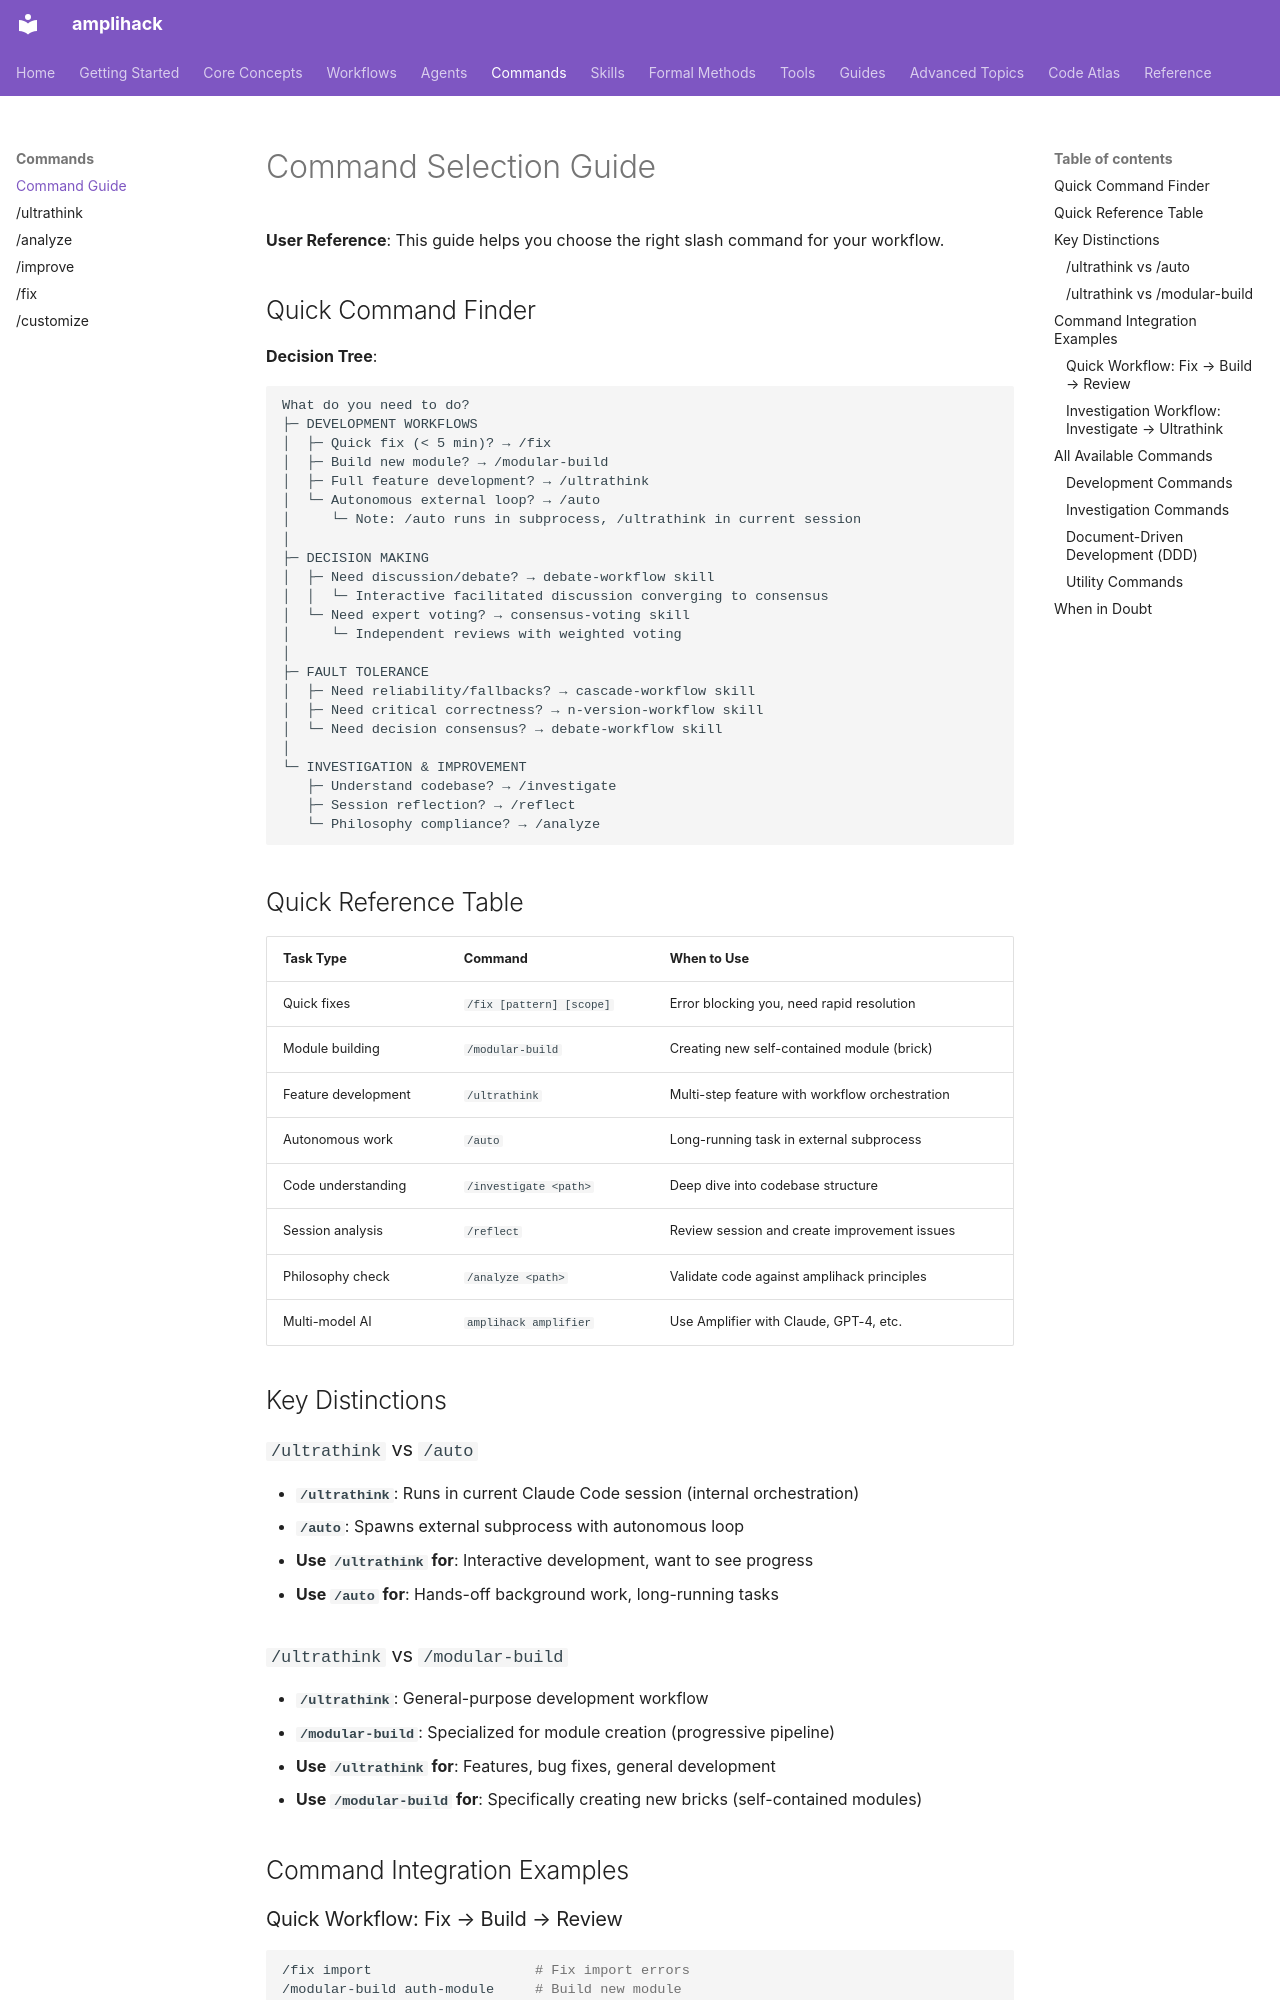

repository: rysweet/amplihack-rs · page: commands/COMMAND_SELECTION_GUIDE/index.html · generator: mkdocs

# Command Selection Guide

**User Reference**: This guide helps you choose the right slash command for your workflow.

## Quick Command Finder

**Decision Tree**:

```
What do you need to do?
├─ DEVELOPMENT WORKFLOWS
│  ├─ Quick fix (< 5 min)? → /fix
│  ├─ Build new module? → /modular-build
│  ├─ Full feature development? → /ultrathink
│  └─ Autonomous external loop? → /auto
│     └─ Note: /auto runs in subprocess, /ultrathink in current session
│
├─ DECISION MAKING
│  ├─ Need discussion/debate? → debate-workflow skill
│  │  └─ Interactive facilitated discussion converging to consensus
│  └─ Need expert voting? → consensus-voting skill
│     └─ Independent reviews with weighted voting
│
├─ FAULT TOLERANCE
│  ├─ Need reliability/fallbacks? → cascade-workflow skill
│  ├─ Need critical correctness? → n-version-workflow skill
│  └─ Need decision consensus? → debate-workflow skill
│
└─ INVESTIGATION & IMPROVEMENT
   ├─ Understand codebase? → /investigate
   ├─ Session reflection? → /reflect
   └─ Philosophy compliance? → /analyze
```

## Quick Reference Table

| Task Type            | Command                  | When to Use                                    |
| -------------------- | ------------------------ | ---------------------------------------------- |
| Quick fixes          | `/fix [pattern] [scope]` | Error blocking you, need rapid resolution      |
| Module building      | `/modular-build`         | Creating new self-contained module (brick)     |
| Feature development  | `/ultrathink`            | Multi-step feature with workflow orchestration |
| Autonomous work      | `/auto`                  | Long-running task in external subprocess       |
| Code understanding   | `/investigate <path>`    | Deep dive into codebase structure              |
| Session analysis     | `/reflect`               | Review session and create improvement issues   |
| Philosophy check     | `/analyze <path>`        | Validate code against amplihack principles     |
| Multi-model AI       | `amplihack amplifier`    | Use Amplifier with Claude, GPT-4, etc.         |

## Key Distinctions

### `/ultrathink` vs `/auto`

- **`/ultrathink`**: Runs in current Claude Code session (internal orchestration)
- **`/auto`**: Spawns external subprocess with autonomous loop
- **Use `/ultrathink` for**: Interactive development, want to see progress
- **Use `/auto` for**: Hands-off background work, long-running tasks
